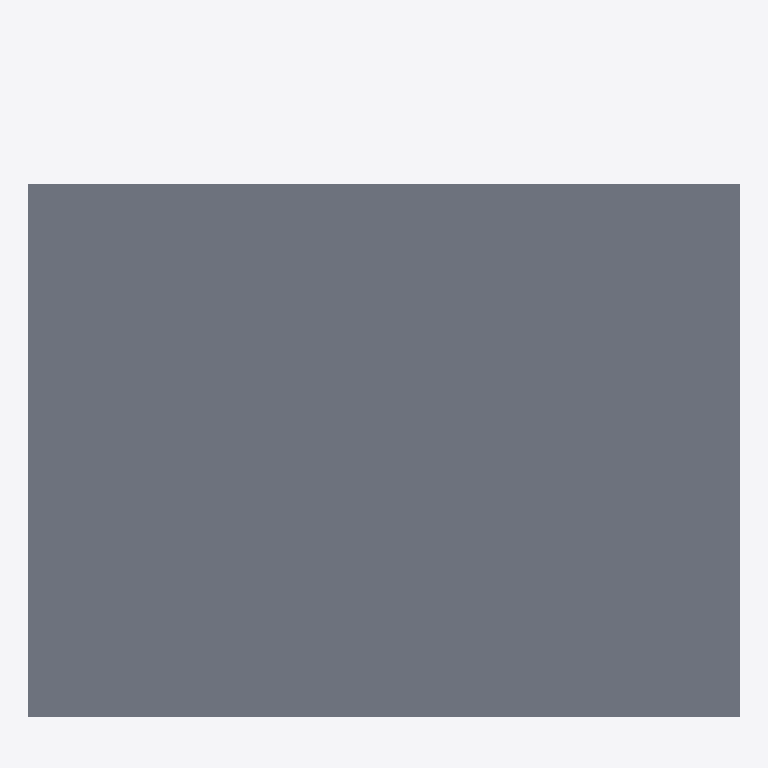
Plan cut of the same IFC building model at storey 'EG' (level 0.00 m, cut at 1.40 m), seen from above with north up, elements coloured by IFC class (only those large enough to see are counted): 1 slab (grey). No cut surface shows.
Extent 8.0 m × 7.5 m × 6.3 m (x, y, z). Storeys (3): EG at 0.00 m; 01 at 3.00 m; 02 at 6.00 m. Elements (4): 4 IfcSlab.

HEADER;
FILE_DESCRIPTION(('ViewDefinition[DesignTransferView]'),'2;1');
FILE_NAME('/dev/null','2026-10-14T13:53:38+02:00',(''),(''),'IfcOpenShell 0.8.5','IfcOpenShell 0.8.5','Nobody');
FILE_SCHEMA(('IFC4'));
ENDSEC;
DATA;
#6=IFCPROJECT('2eXW92s4fEn847lm$2yA4q',#5,'Musterprojekt',$,$,$,'32',(#15),#10);
#18=IFCSITE('1VTW8xWmX3KBdpiU3N$Fo2',#17,'Planungsperimeter',$,$,#62,#82,$,$,$,$,$,$,$);
#20=IFCBUILDING('2$r3u7vL9BpQy3ftM3qV92',#19,'Gebaeude A',$,$,#67,$,$,$,$,$,$);
#36=IFCBUILDINGSTOREY('27x_ZfSD539uUu3B25_tzE',#35,'EG',$,$,#43,$,$,$,0.0);
#45=IFCBUILDINGSTOREY('0RY_HggYj8EAGlQIf$B8ef',#44,'01',$,$,#50,$,$,$,3.0);
#52=IFCBUILDINGSTOREY('02g6QTm991HBwb7WN2H22m',#51,'02',$,$,#57,$,$,$,6.0);
#84=IFCSLAB('28eF0EwAn65x0QZ56uK4Av',#83,'Bodenplatte',$,$,#91,#106,$,.BASESLAB.);
ENDSEC;
